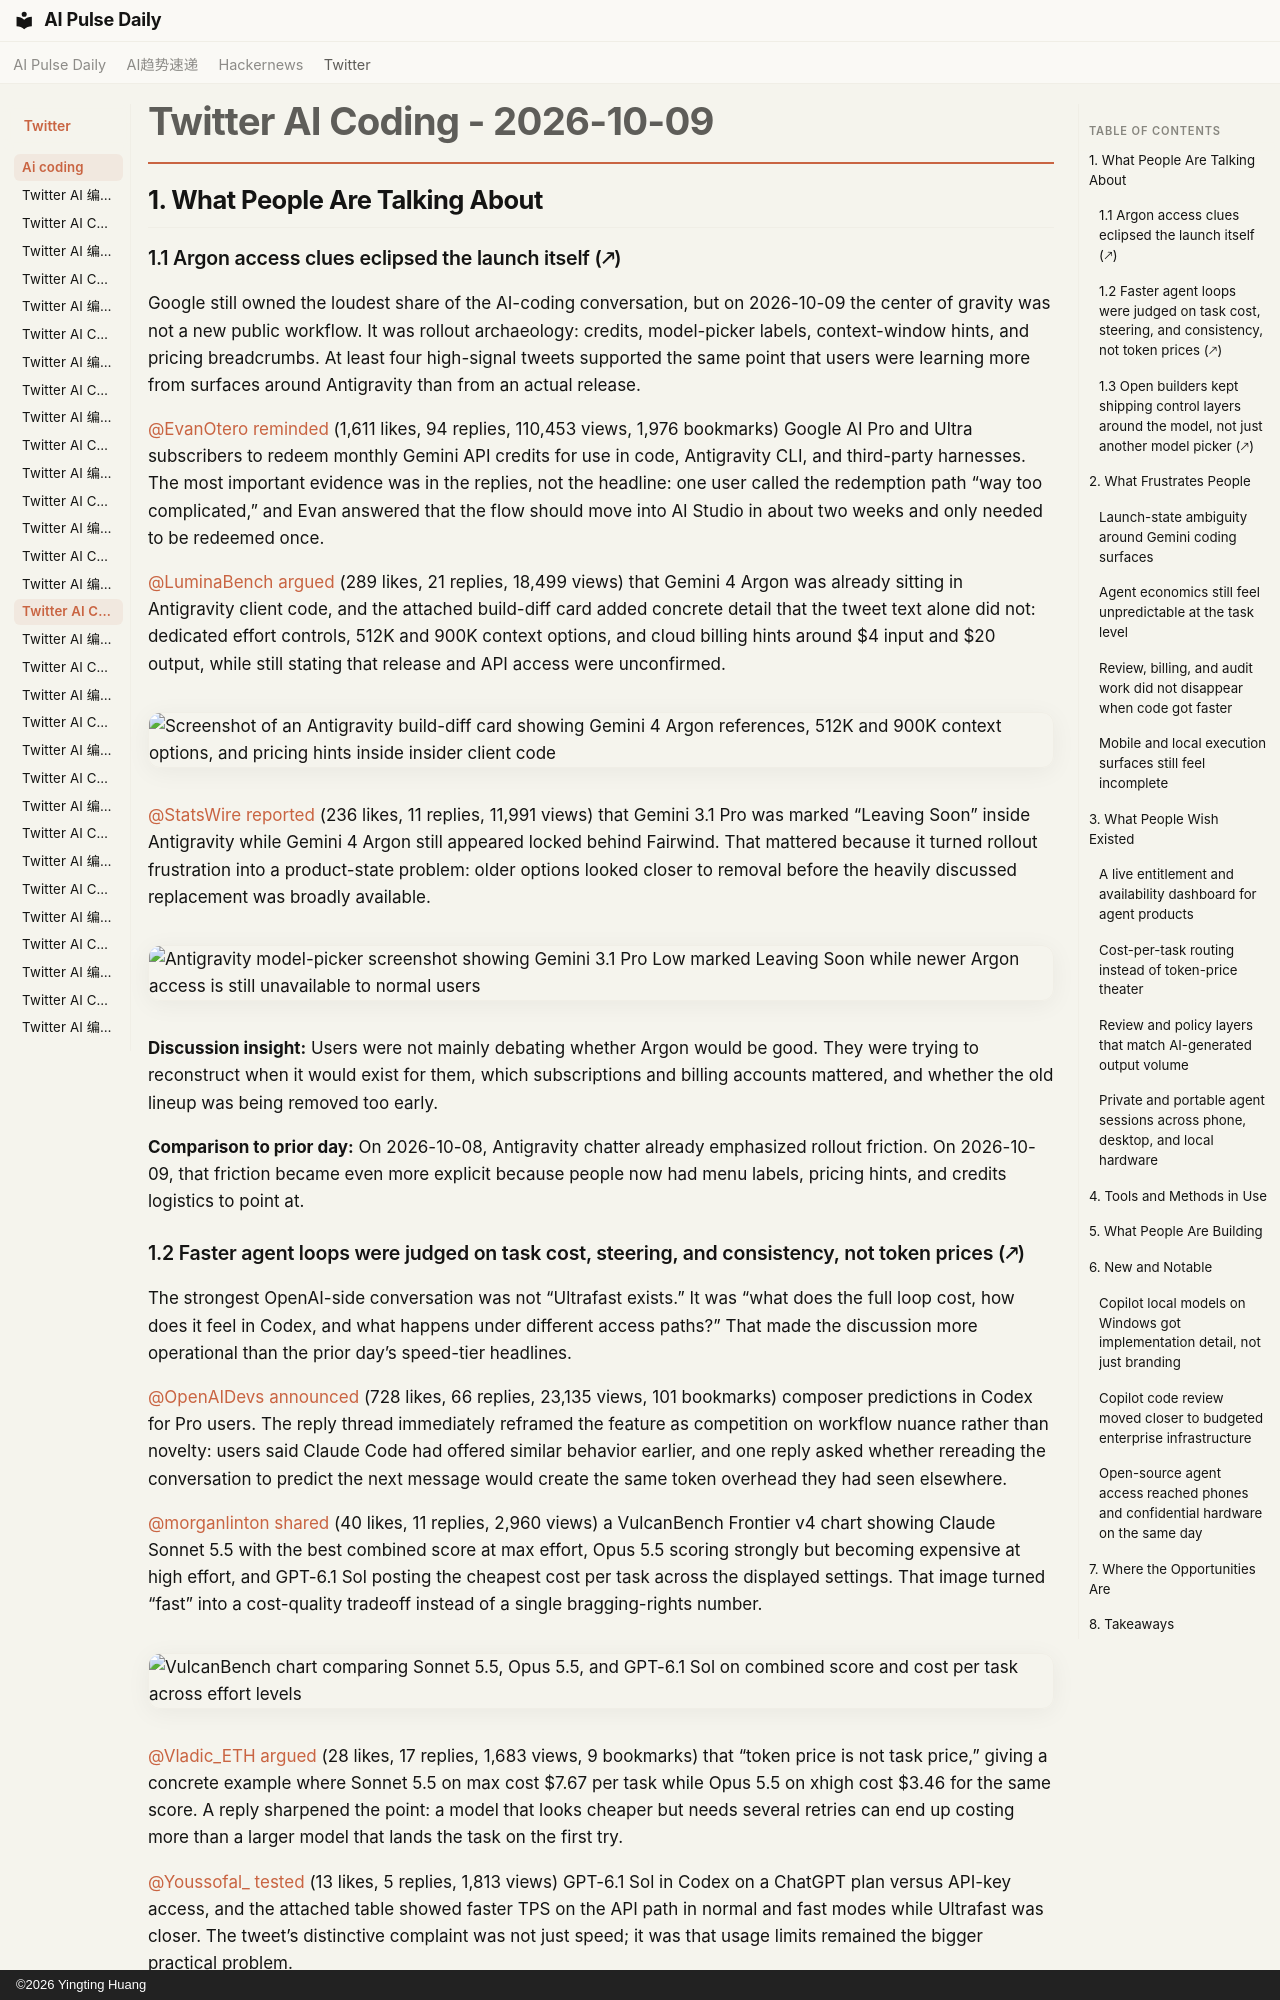

repository: vibewatch/vibewatch.github.io · page: twitter/ai-coding/2026-10-09/index.html · generator: mkdocs · copyright: ©2026 Yingting Huang

# Twitter AI Coding - 2026-10-09

## 1. What People Are Talking About

### 1.1 Argon access clues eclipsed the launch itself (🡕)

Google still owned the loudest share of the AI-coding conversation, but on 2026-10-09 the center of gravity was not a new public workflow. It was rollout archaeology: credits, model-picker labels, context-window hints, and pricing breadcrumbs. At least four high-signal tweets supported the same point that users were learning more from surfaces around Antigravity than from an actual release.

[@EvanOtero](https://x.com/EvanOtero) [reminded](https://x.com/EvanOtero/status/2108305567819108660) (1,611 likes, 94 replies, 110,453 views, 1,976 bookmarks) Google AI Pro and Ultra subscribers to redeem monthly Gemini API credits for use in code, Antigravity CLI, and third-party harnesses. The most important evidence was in the replies, not the headline: one user called the redemption path “way too complicated,” and Evan answered that the flow should move into AI Studio in about two weeks and only needed to be redeemed once.

[@LuminaBench](https://x.com/LuminaBench) [argued](https://x.com/LuminaBench/status/2108256285334360371) (289 likes, 21 replies, 18,499 views) that Gemini 4 Argon was already sitting in Antigravity client code, and the attached build-diff card added concrete detail that the tweet text alone did not: dedicated effort controls, 512K and 900K context options, and cloud billing hints around $4 input and $20 output, while still stating that release and API access were unconfirmed.

![Screenshot of an Antigravity build-diff card showing Gemini 4 Argon references, 512K and 900K context options, and pricing hints inside insider client code](https://pbs.twimg.com/media/HUIF_ATWcAAZtLR.png)

[@StatsWire](https://x.com/StatsWire) [reported](https://x.com/StatsWire/status/2108545398638092582) (236 likes, 11 replies, 11,991 views) that Gemini 3.1 Pro was marked “Leaving Soon” inside Antigravity while Gemini 4 Argon still appeared locked behind Fairwind. That mattered because it turned rollout frustration into a product-state problem: older options looked closer to removal before the heavily discussed replacement was broadly available.

![Antigravity model-picker screenshot showing Gemini 3.1 Pro Low marked Leaving Soon while newer Argon access is still unavailable to normal users](https://pbs.twimg.com/media/HUMOmNDbwAAk0B7.png)

**Discussion insight:** Users were not mainly debating whether Argon would be good. They were trying to reconstruct when it would exist for them, which subscriptions and billing accounts mattered, and whether the old lineup was being removed too early.

**Comparison to prior day:** On 2026-10-08, Antigravity chatter already emphasized rollout friction. On 2026-10-09, that friction became even more explicit because people now had menu labels, pricing hints, and credits logistics to point at.
